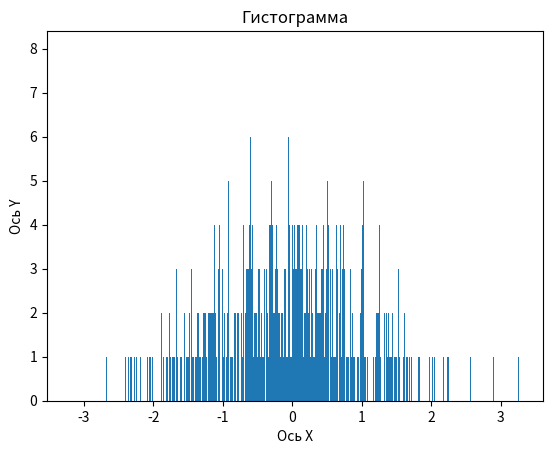

Reproduce this figure in Python.
import matplotlib.pyplot as plt
import numpy as np

data = np.random.normal(0, 1, 1000)

plt.hist(data, bins=1000)

plt.title("Гистограмма")
plt.xlabel("Ось Х")
plt.ylabel("Ось Y")

plt.show()